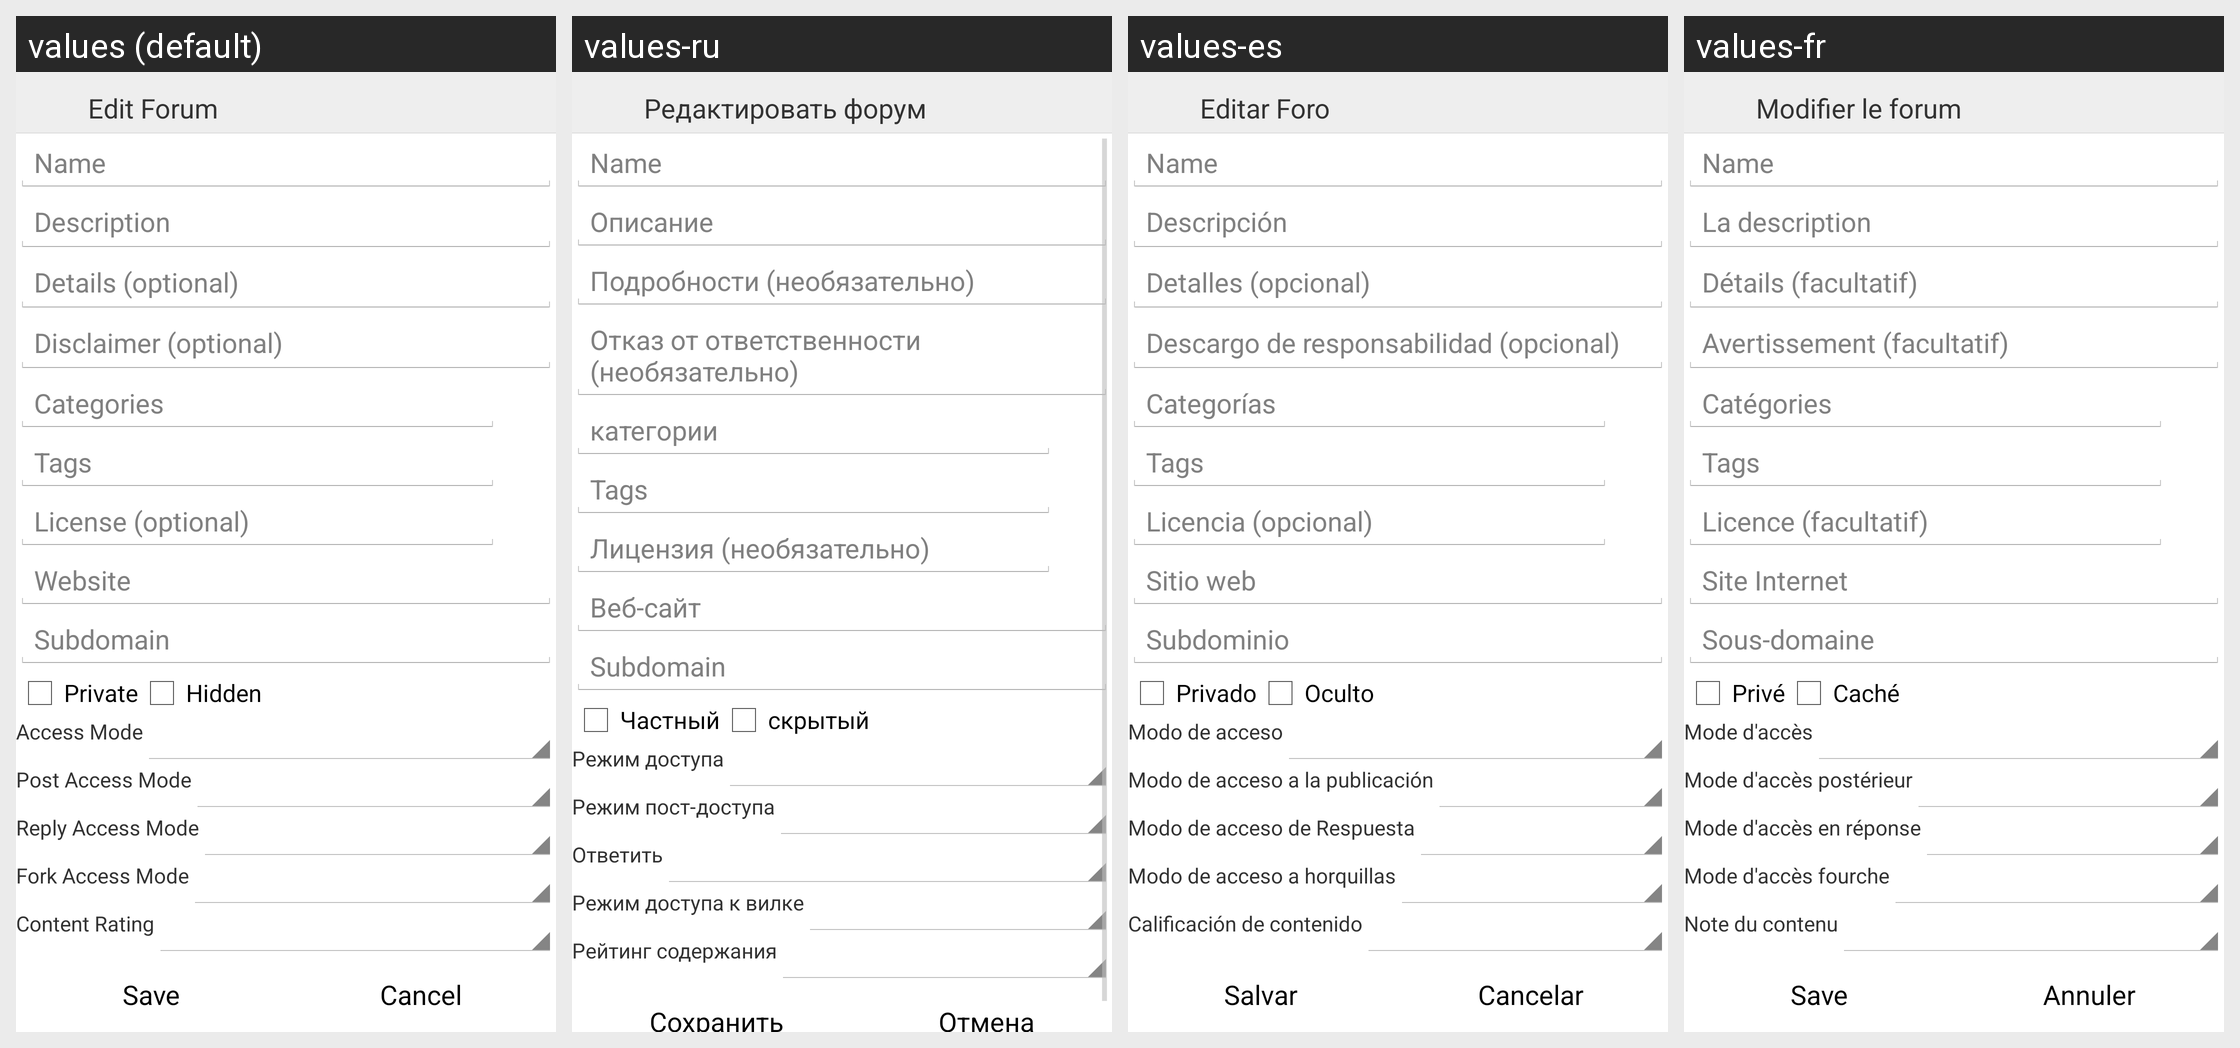

The same Android screen rendered under several of its app's locales, left to right. List the strings drawn on it with the default value and each locale's translation.
Android screen res/layout/activity_edit_forum.xml rendered under 4 locales, left to right: values (default), values-ru, values-es, values-fr. Device: Nexus 5 (rendered at 1080×1920; each locale shown at half size, 540×960, under a caption strip naming it); theme AppTheme.
Other locales in the repository, not shown: values-de.
Strings drawn on this screen, with the default value and each locale's value (text and hints the layout hard-codes, and strings that could not be matched under every locale, appear in the picture but are not listed):

editForum
  values: Edit Forum
  values-ru: Редактировать форум
  values-es: Editar Foro
  values-fr: Modifier le forum

description
  values: Description
  values-ru: Описание
  values-es: Descripción
  values-fr: La description

details
  values: Details (optional)
  values-ru: Подробности (необязательно)
  values-es: Detalles (opcional)
  values-fr: Détails (facultatif)

disclaimer
  values: Disclaimer (optional)
  values-ru: Отказ от ответственности (необязательно)
  values-es: Descargo de responsabilidad (opcional)
  values-fr: Avertissement (facultatif)

categoires
  values: Categories
  values-ru: категории
  values-es: Categorías
  values-fr: Catégories

license
  values: License (optional)
  values-ru: Лицензия (необязательно)
  values-es: Licencia (opcional)
  values-fr: Licence (facultatif)

website
  values: Website
  values-ru: Веб-сайт
  values-es: Sitio web
  values-fr: Site Internet

subdomain
  values: Subdomain
  values-ru: Subdomain  [not translated; the default value is used]
  values-es: Subdominio
  values-fr: Sous-domaine

aPrivate
  values: Private
  values-ru: Частный
  values-es: Privado
  values-fr: Privé

hidden
  values: Hidden
  values-ru: скрытый
  values-es: Oculto
  values-fr: Caché

accessMode
  values: Access Mode
  values-ru: Режим доступа
  values-es: Modo de acceso
  values-fr: Mode d'accès

postAccessMode
  values: Post Access Mode
  values-ru: Режим пост-доступа
  values-es: Modo de acceso a la publicación
  values-fr: Mode d'accès postérieur

replyAccessMode
  values: Reply Access Mode
  values-ru: Ответить
  values-es: Modo de acceso de Respuesta
  values-fr: Mode d'accès en réponse

forkAccessMode
  values: Fork Access Mode
  values-ru: Режим доступа к вилке
  values-es: Modo de acceso a horquillas
  values-fr: Mode d'accès fourche

contentRating
  values: Content Rating
  values-ru: Рейтинг содержания
  values-es: Calificación de contenido
  values-fr: Note du contenu

save
  values: Save
  values-ru: Сохранить
  values-es: Salvar
  values-fr: Save  [not translated; the default value is used]

cancel
  values: Cancel
  values-ru: Отмена
  values-es: Cancelar
  values-fr: Annuler
